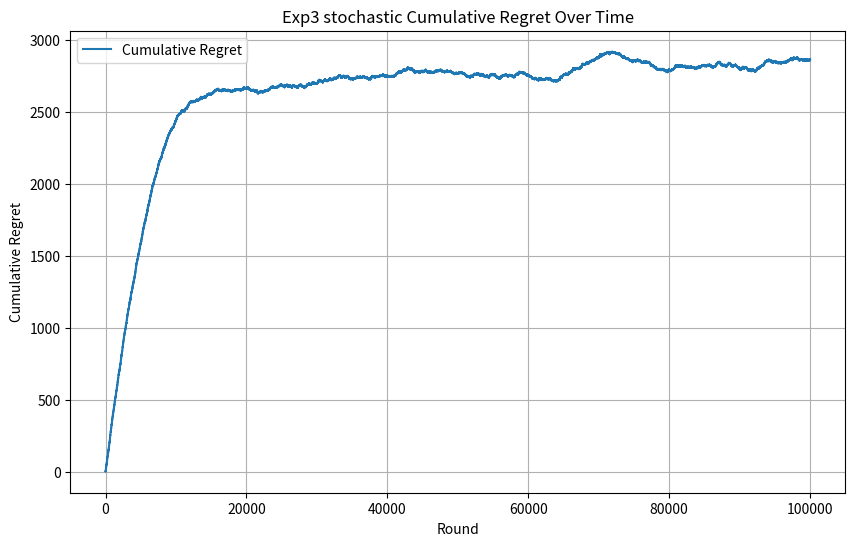

This figure's Python source:
import math
import matplotlib.pyplot as plt
import random
import numpy as np

class stochastic_Exp3:
    def __init__(self, learning_rate, n_arms):
        self.learning_rate = learning_rate
        self.n_arms = n_arms
        self.weights = np.ones(n_arms)
        self.arm_means = np.random.binomial(0.1, 0.9, n_arms)

    def finding_probability_distributions(self):
        n_arms = len(self.weights)
        total_weight = sum(self.weights)
        probs = np.zeros(n_arms)
        for arm in range(self.n_arms):
            first_term = (1 - self.learning_rate) * (self.weights[arm] / total_weight)
            second_term = (self.learning_rate / n_arms)
            update_rule_for_arm = first_term + second_term
            probs[arm] = update_rule_for_arm
        return probs
    
    def select_arm(self):
        probs = self.finding_probability_distributions()
        action_chosen = np.random.choice(n_arms, p=probs)
        return action_chosen
    
    def assign_reward(self, chosen_arm):
        best_arm = np.argmax(self.arm_means)
        probablity = random.random()
        reward = 0
        if chosen_arm == best_arm:
            if probablity < 0.7:
                reward += 1
            else:
                reward += 0
        else:
            if probablity < 0.3:
                reward += 1
            else:
                reward += 0
        return reward
    
    def update(self, chosen_arm, reward):
        probs = self.finding_probability_distributions()
        if probs[chosen_arm] > 0:
            reward_estimate = reward / probs[chosen_arm]
        else:
            reward_estimate = 0
        growth_factor = math.exp((self.learning_rate / n_arms) * reward_estimate)
        self.weights[chosen_arm] *= growth_factor

n_arms = 10
n_rounds = 100000
learning_rate = 0.01

stochasticExp3Environment = stochastic_Exp3(learning_rate, n_arms)
regret = []
cumulative_reward = 0

for t in range(n_rounds):
    chosen_arm = stochasticExp3Environment.select_arm()
    reward = stochasticExp3Environment.assign_reward(chosen_arm)
    stochasticExp3Environment.update(chosen_arm, reward)
    
    cumulative_reward += reward
    optimal_reward = (t + 1) * 0.7
    regret.append(optimal_reward - cumulative_reward)

plt.figure(figsize=(10, 6))
plt.plot(regret, label="Cumulative Regret")
plt.xlabel("Round")
plt.ylabel("Cumulative Regret")
plt.title("Exp3 stochastic Cumulative Regret Over Time")
plt.legend()
plt.grid(True)
plt.show()
